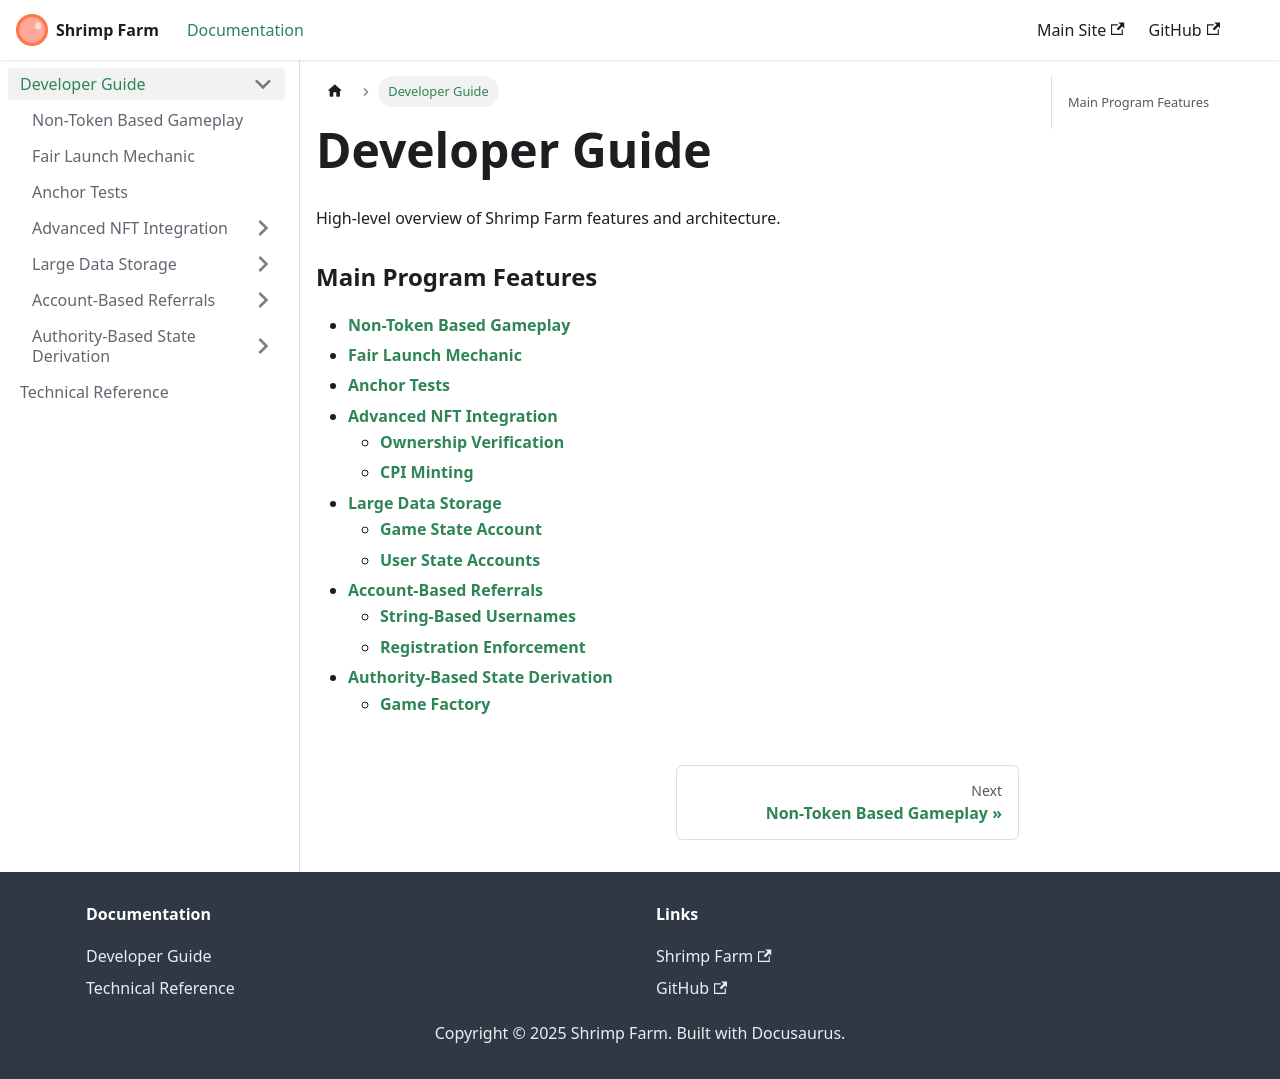

repository: mr-fahrenheit/shrimp-farm-docs · page: developer-guide/index.html · generator: docusaurus

---
sidebar_position: 1
---

# Developer Guide

High-level overview of Shrimp Farm features and architecture.

### Main Program Features
- **[Non-Token Based Gameplay](/developer-guide/non-token-based-gameplay)**
- **[Fair Launch Mechanic](/developer-guide/fair-launch-mechanic)**
- **[Anchor Tests](/developer-guide/anchor-tests)**
- **[Advanced NFT Integration](/developer-guide/advanced-nft-integration)**
  - **[Ownership Verification](/developer-guide/advanced-nft-integration/ownership-verification)**
  - **[CPI Minting](/developer-guide/advanced-nft-integration/cpi-minting)**
- **[Large Data Storage](/developer-guide/large-data-storage)**
  - **[Game State Account](/developer-guide/large-data-storage/game-state-account)**
  - **[User State Accounts](/developer-guide/large-data-storage/user-state-accounts)**
- **[Account-Based Referrals](/developer-guide/account-based-referrals)**
  - **[String-Based Usernames](/developer-guide/account-based-referrals/string-based-usernames)**
  - **[Registration Enforcement](/developer-guide/account-based-referrals/registration-enforcement)**
- **[Authority-Based State Derivation](/developer-guide/authority-based-state-derivation)**
  - **[Game Factory](/developer-guide/authority-based-state-derivation/game-factory)**
